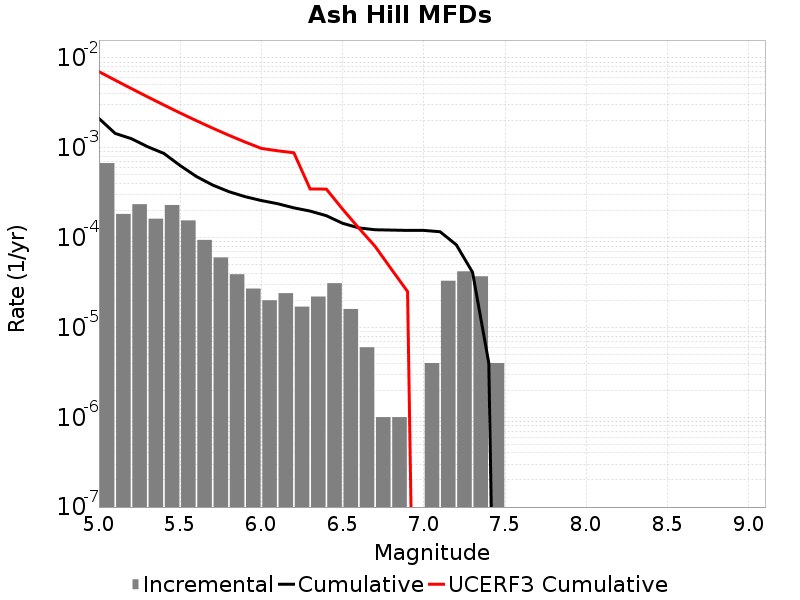

Source data for this figure (header and first rows):
Magnitude, Incremental Rate, Cumulative Rate, UCERF3 Cumulative Rate
5.05, 6.7602756E-4, 0.002123, 0.007055
5.15, 1.8355051E-4, 0.001447, 0.005668
5.25, 2.3570693E-4, 0.001264, 0.004566
5.35, 1.6248733E-4, 0.001028, 0.003691
5.45, 2.3069189E-4, 8.655961E-4, 0.002995
5.55, 1.5546627E-4, 6.349042E-4, 0.002443
5.65, 9.4282776E-5, 4.7943793E-4, 0.002005
5.75, 6.0180493E-5, 3.8515514E-4, 0.001656
5.85, 3.911732E-5, 3.2497465E-4, 0.001379
5.95, 2.7081222E-5, 2.8585733E-4, 0.00116
6.05, 2.0060164E-5, 2.5877613E-4, 9.852635E-4
6.15, 2.4072197E-5, 2.3871596E-4, 9.2695194E-4
6.25, 1.705114E-5, 2.1464376E-4, 8.807541E-4
6.35, 2.206618E-5, 1.9759261E-4, 3.48166E-4
6.45, 3.1093256E-5, 1.7552644E-4, 3.4722066E-4
6.55, 1.6048132E-5, 1.4443319E-4, 2.0747866E-4
6.65, 6.018049E-6, 1.2838506E-4, 1.2767718E-4
6.75, 1.0030083E-6, 1.22367E-4, 7.997106E-5
6.85, 1.0030083E-6, 1.2136399E-4, 4.4659188E-5
6.95, 0.0, 1.20360986E-4, 2.509994E-5
7.05, 4.012033E-6, 1.20360986E-4, 0.0
7.15, 3.309927E-5, 1.1634895E-4, 0.0
7.25, 4.2126347E-5, 8.324968E-5, 0.0
7.35, 3.7111306E-5, 4.1123338E-5, 0.0
7.45, 4.012033E-6, 4.012033E-6, 0.0
7.55, 0.0, 0.0, 0.0
7.65, 0.0, 0.0, 0.0
7.75, 0.0, 0.0, 0.0
7.85, 0.0, 0.0, 0.0
7.95, 0.0, 0.0, 0.0
8.05, 0.0, 0.0, 0.0
8.15, 0.0, 0.0, 0.0
8.25, 0.0, 0.0, 0.0
8.35, 0.0, 0.0, 0.0
8.45, 0.0, 0.0, 0.0
8.55, 0.0, 0.0, 0.0
8.65, 0.0, 0.0, 0.0
8.75, 0.0, 0.0, 0.0
8.85, 0.0, 0.0, 0.0
8.95, 0.0, 0.0, 0.0
9.05, 0.0, 0.0, 0.0
